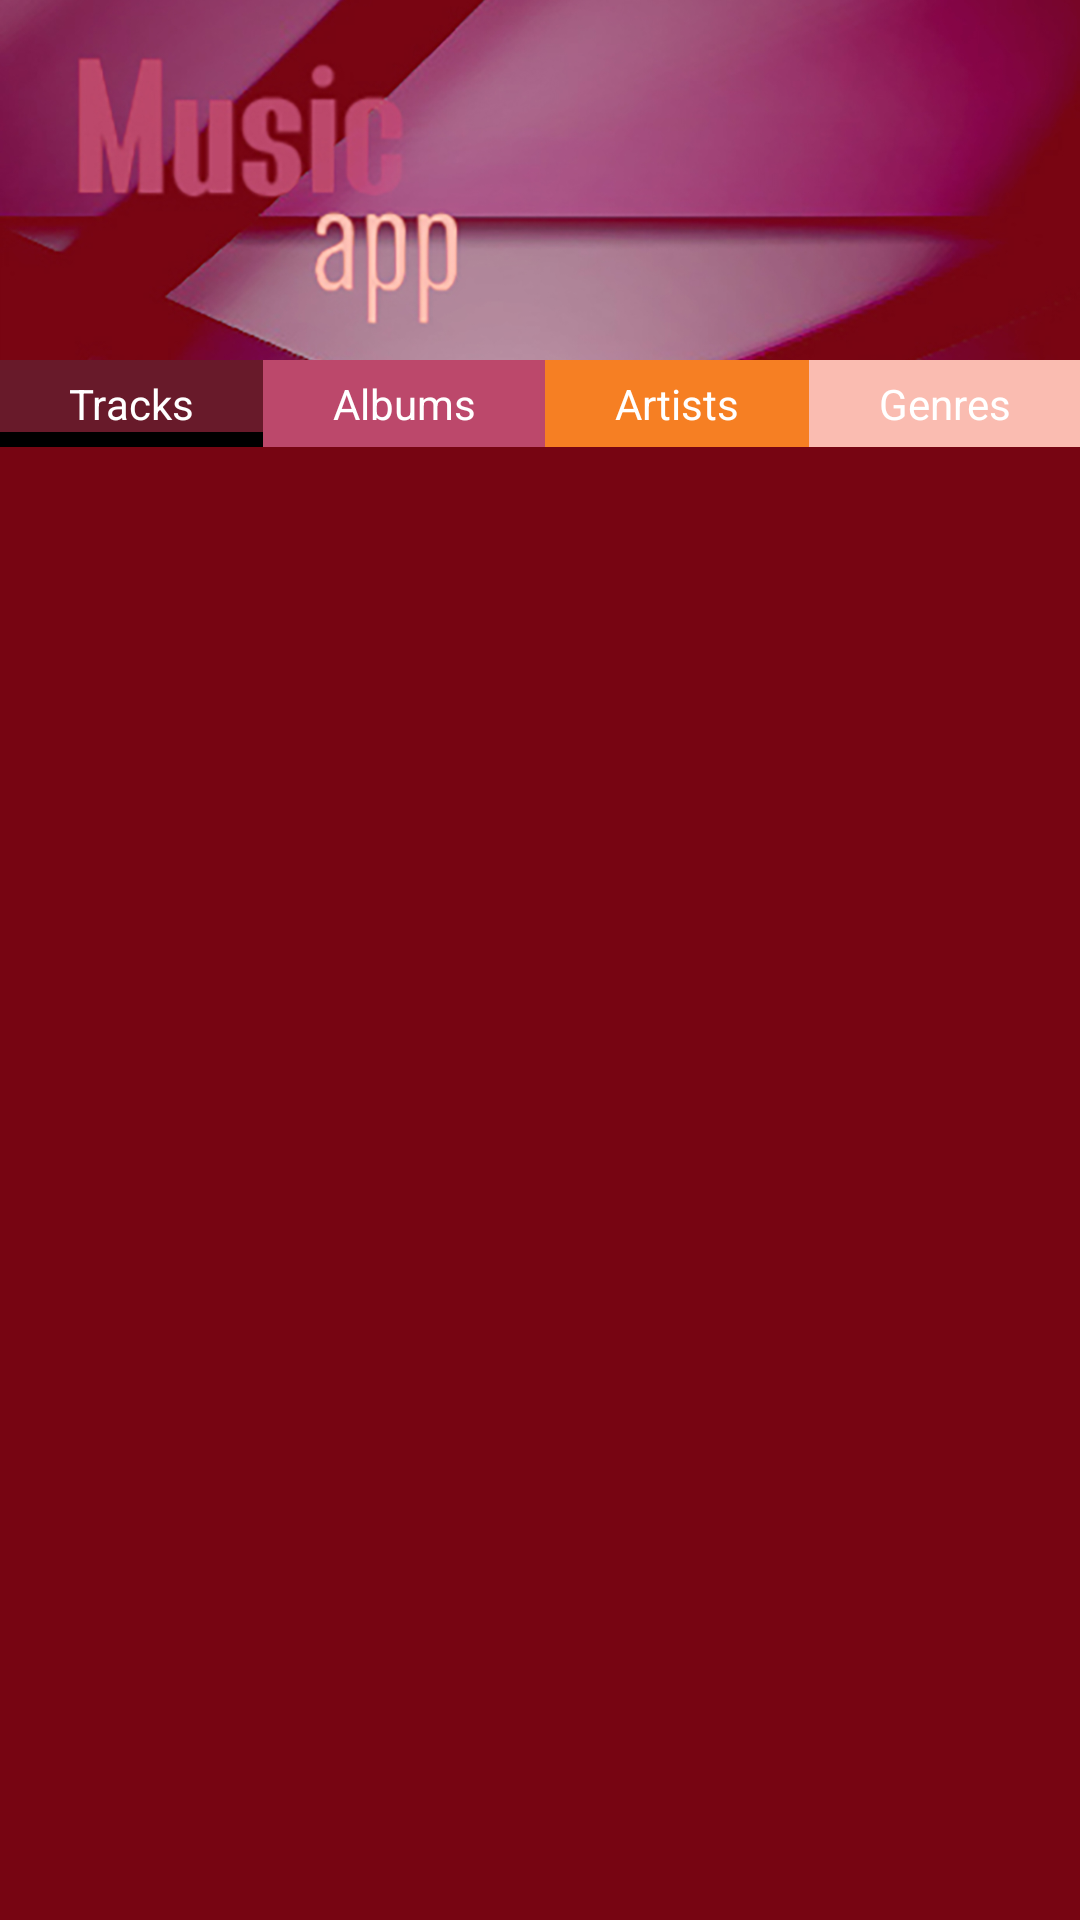

Here is an Android app screen rendered from its layout file. Give the layout XML and the strings, colors and styles it references.
<!-- AndroidManifest.xml: application theme AppTheme -->
<!-- res/layout/activity_main.xml -->
<?xml version="1.0" encoding="utf-8"?>
<LinearLayout
    xmlns:android="http://schemas.android.com/apk/res/android"
    xmlns:tools="http://schemas.android.com/tools"
    android:layout_width="match_parent"
    android:layout_height="match_parent"
    android:background="@color/background"
    android:orientation="vertical"
    tools:context="com.oanaunciuleanu.musicapp.MainActivity">

    <ImageView
        style="@style/ImageView_style" />

    <LinearLayout
        style="@style/linearView_style">

        <TextView
            style="@style/TextView_style"
            android:id="@+id/tracks"
            android:text="@string/firstButton"
            android:background="@drawable/bottom_border_tracks"
            />
        <TextView
            style="@style/TextView_style"
            android:id="@+id/albums"
            android:background="@color/albums"
            android:text="@string/secondButton"
            />

        <TextView
            style="@style/TextView_style"
            android:id="@+id/artists"
            android:background="@color/artists"
            android:text="@string/thirdButton"
            />
        <TextView
            style="@style/TextView_style"
            android:id="@+id/genres"
            android:background="@color/genre"
            android:text="@string/fourthButton"
            />

    </LinearLayout>

    <ListView
        android:id="@+id/list"
        style="@style/ListView_style"
        />




</LinearLayout>
<!-- resources referenced by this layout -->
<resources>
  <color name="albums">#bc486b</color>
  <color name="artists">#f67f23</color>
  <color name="background">#770512</color>
  <color name="genre">#fabcb1</color>
  <!-- drawable bottom_border_tracks (drawable) -->
  <?xml version="1.0" encoding="utf-8"?>
  <layer-list xmlns:android="http://schemas.android.com/apk/res/android" >
      <item>
          <shape
              android:shape="rectangle">
              <stroke android:width="@dimen/stroke1" android:color="@color/black" />
              <solid android:color="@color/black" />
  
          </shape>
      </item>
  
      <item android:top="@dimen/stroke0" android:bottom="@dimen/stroke5">
          <shape
              android:shape="rectangle">
              <stroke android:width="@dimen/stroke0" android:color="@color/black" />
              <solid android:color="@color/track" />
          </shape>
      </item>
  
  </layer-list>
  <string name="firstButton">Tracks</string>
  <string name="fourthButton">Genres</string>
  <string name="secondButton">Albums</string>
  <string name="thirdButton">Artists</string>
  <style name="ImageView_style">
          <item name="android:layout_height">@dimen/heightImage</item>
          <item name="android:layout_width">wrap_content</item>
          <item name="android:src">@drawable/logo</item>
          <item name="android:scaleType">centerCrop</item>
      </style>
  <style name="ListView_style">
          <item name="android:orientation">vertical</item>
          <item name="android:layout_width">match_parent</item>
          <item name="android:layout_height">wrap_content</item>
          <item name="android:paddingBottom">@dimen/listVerticalPadding</item>
          <item name="android:paddingLeft">@dimen/listVerticalPadding</item>
          <item name="android:paddingRight">@dimen/listVerticalPadding</item>
          <item name="android:paddingTop">@dimen/listVerticalPadding</item>
      </style>
  <style name="TextView_style">
          <item name="android:layout_height">wrap_content</item>
          <item name="android:layout_width">wrap_content</item>
          <item name="android:textColor">@color/white</item>
          <item name="android:layout_weight">1</item>
          <item name="android:gravity">center</item>
          <item name="android:padding">@dimen/buttonPadding</item>
      </style>
  <style name="linearView_style">
          <item name="android:layout_width">match_parent</item>
          <item name="android:layout_height">wrap_content</item>
          <item name="android:orientation">horizontal</item>
      </style>
  <style name="AppTheme" parent="Theme.AppCompat.Light.DarkActionBar">
          <item name="colorPrimary">@color/genre</item>
          <item name="colorPrimaryDark">@color/artists</item>
          <item name="colorAccent">@color/colorAccent</item>
      </style>
  <dimen name="stroke1">1dp</dimen>
  <color name="black">#000000</color>
  <dimen name="stroke0">0dp</dimen>
  <dimen name="stroke5">5dp</dimen>
  <color name="track">#681a2a</color>
  <dimen name="heightImage">120dp</dimen>
  <!-- drawable logo: jpg bitmap (drawable-hdpi, 76019 bytes) -->
  <dimen name="listVerticalPadding">5dp</dimen>
  <color name="white">#ffffff</color>
  <dimen name="buttonPadding">5dp</dimen>
  <color name="colorAccent">#FF4081</color>
</resources>
